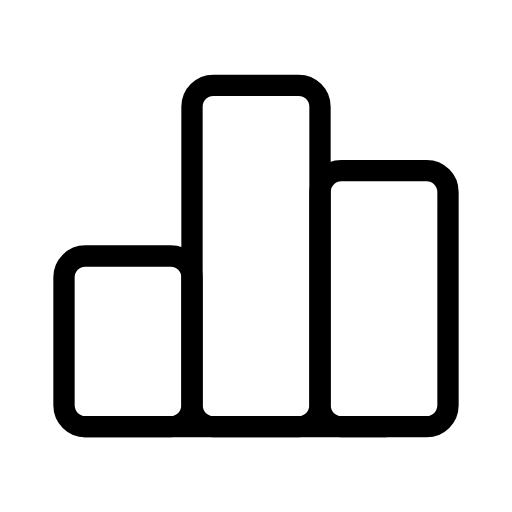
t = 0.00 s
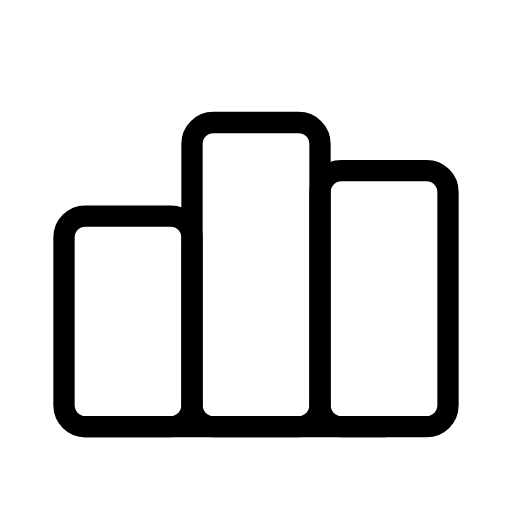
t = 0.75 s
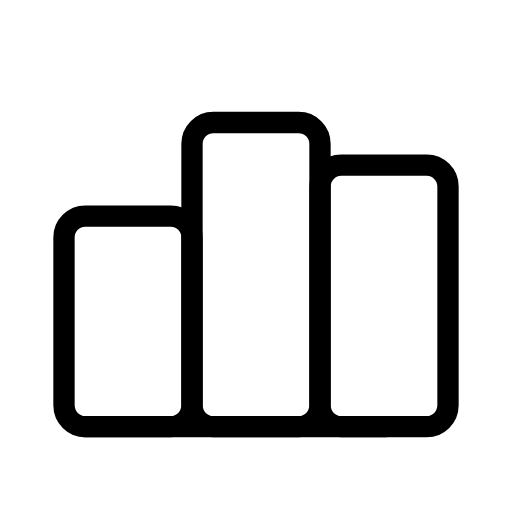
t = 1.25 s
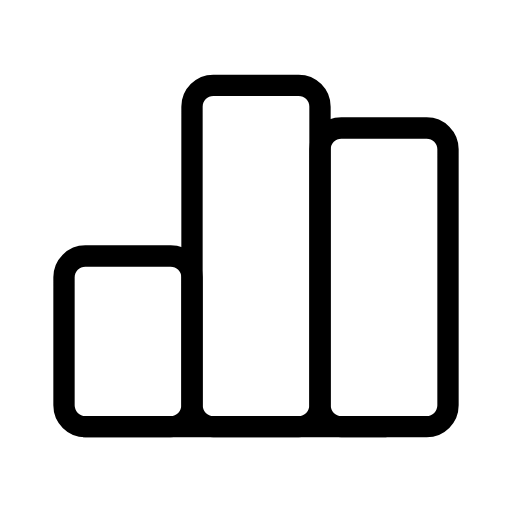
t = 2.00 s
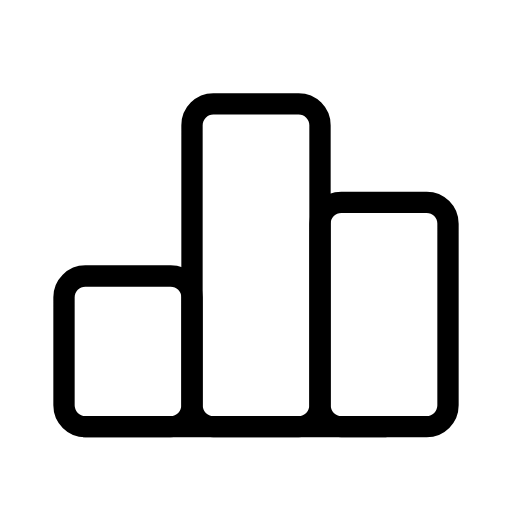
t = 2.75 s
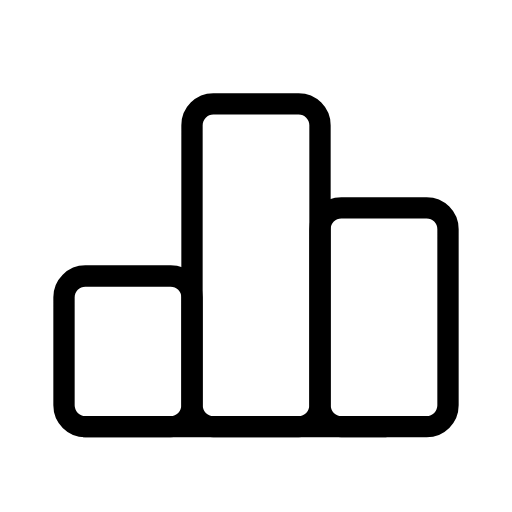
t = 3.25 s

The animated SVG that drew these frames (rendered in a browser with its animation timeline set to each time). Animation: 3 SMIL elements (animate=3); one cycle of 4.00 s, repeats indefinitely.

<svg xmlns="http://www.w3.org/2000/svg" width="24" height="24" viewBox="0 0 24 24" fill="none" stroke="currentColor"
     stroke-width="1" stroke-linecap="round" stroke-linejoin="round"
     class="icon icon-tabler icons-tabler-animated icon-tabler-chart-bar">
    <path stroke="none" d="M0 0h24v24H0z" fill="none"/>
    <path d="M3 13a1 1 0 0 1 1 -1h4a1 1 0 0 1 1 1v6a1 1 0 0 1 -1 1h-4a1 1 0 0 1 -1 -1l0 -6">
        <animate attributeName="d" values="M3 13a1 1 0 0 1 1 -1h4a1 1 0 0 1 1 1v6a1 1 0 0 1 -1 1h-4a1 1 0 0 1 -1 -1l0 -6;M3 11a1 1 0 0 1 1 -1h4a1 1 0 0 1 1 1v8a1 1 0 0 1 -1 1h-4a1 1 0 0 1 -1 -1l0 -8;M3 13a1 1 0 0 1 1 -1h4a1 1 0 0 1 1 1v6a1 1 0 0 1 -1 1h-4a1 1 0 0 1 -1 -1l0 -6;M3 14a1 1 0 0 1 1 -1h4a1 1 0 0 1 1 1v5a1 1 0 0 1 -1 1h-4a1 1 0 0 1 -1 -1l0 -5;M3 13a1 1 0 0 1 1 -1h4a1 1 0 0 1 1 1v6a1 1 0 0 1 -1 1h-4a1 1 0 0 1 -1 -1l0 -6" dur="4s" repeatCount="indefinite" keyTimes="0;0.25;0.5;0.75;1" calcMode="spline" keySplines="0.33 0.66 0.67 1.00;0.33 0.00 0.67 0.34;0.33 0.66 0.67 1.00;0.33 0.00 0.67 0.34"/>
    </path>
    <path d="M15 9a1 1 0 0 1 1 -1h4a1 1 0 0 1 1 1v10a1 1 0 0 1 -1 1h-4a1 1 0 0 1 -1 -1l0 -10">
        <animate attributeName="d" values="M15 9a1 1 0 0 1 1 -1h4a1 1 0 0 1 1 1v10a1 1 0 0 1 -1 1h-4a1 1 0 0 1 -1 -1l0 -10;M15 9a1 1 0 0 1 1 -1h4a1 1 0 0 1 1 1v10a1 1 0 0 1 -1 1h-4a1 1 0 0 1 -1 -1l0 -10;M15 7a1 1 0 0 1 1 -1h4a1 1 0 0 1 1 1v12a1 1 0 0 1 -1 1h-4a1 1 0 0 1 -1 -1l0 -12;M15 11a1 1 0 0 1 1 -1h4a1 1 0 0 1 1 1v8a1 1 0 0 1 -1 1h-4a1 1 0 0 1 -1 -1l0 -8;M15 9a1 1 0 0 1 1 -1h4a1 1 0 0 1 1 1v10a1 1 0 0 1 -1 1h-4a1 1 0 0 1 -1 -1l0 -10" dur="4s" repeatCount="indefinite" keyTimes="0;0.25;0.5;0.75;1" calcMode="spline" keySplines="0.42 0 0.58 1;0.42 0 0.58 1;0.42 0 0.58 1;0.42 0 0.58 1"/>
    </path>
    <path d="M9 5a1 1 0 0 1 1 -1h4a1 1 0 0 1 1 1v14a1 1 0 0 1 -1 1h-4a1 1 0 0 1 -1 -1l0 -14">
        <animate attributeName="d" values="M9 5a1 1 0 0 1 1 -1h4a1 1 0 0 1 1 1v14a1 1 0 0 1 -1 1h-4a1 1 0 0 1 -1 -1l0 -14;M9 7a1 1 0 0 1 1 -1h4a1 1 0 0 1 1 1v12a1 1 0 0 1 -1 1h-4a1 1 0 0 1 -1 -1l0 -12;M9 5a1 1 0 0 1 1 -1h4a1 1 0 0 1 1 1v14a1 1 0 0 1 -1 1h-4a1 1 0 0 1 -1 -1l0 -14;M9 6a1 1 0 0 1 1 -1h4a1 1 0 0 1 1 1v13a1 1 0 0 1 -1 1h-4a1 1 0 0 1 -1 -1l0 -13;M9 5a1 1 0 0 1 1 -1h4a1 1 0 0 1 1 1v14a1 1 0 0 1 -1 1h-4a1 1 0 0 1 -1 -1l0 -14" dur="4s" repeatCount="indefinite" keyTimes="0;0.25;0.5;0.75;1" calcMode="spline" keySplines="0.42 0 0.58 1;0.42 0 0.58 1;0.42 0 0.58 1;0.42 0 0.58 1"/>
    </path>
    <path d="M4 20h14"/>
</svg>
